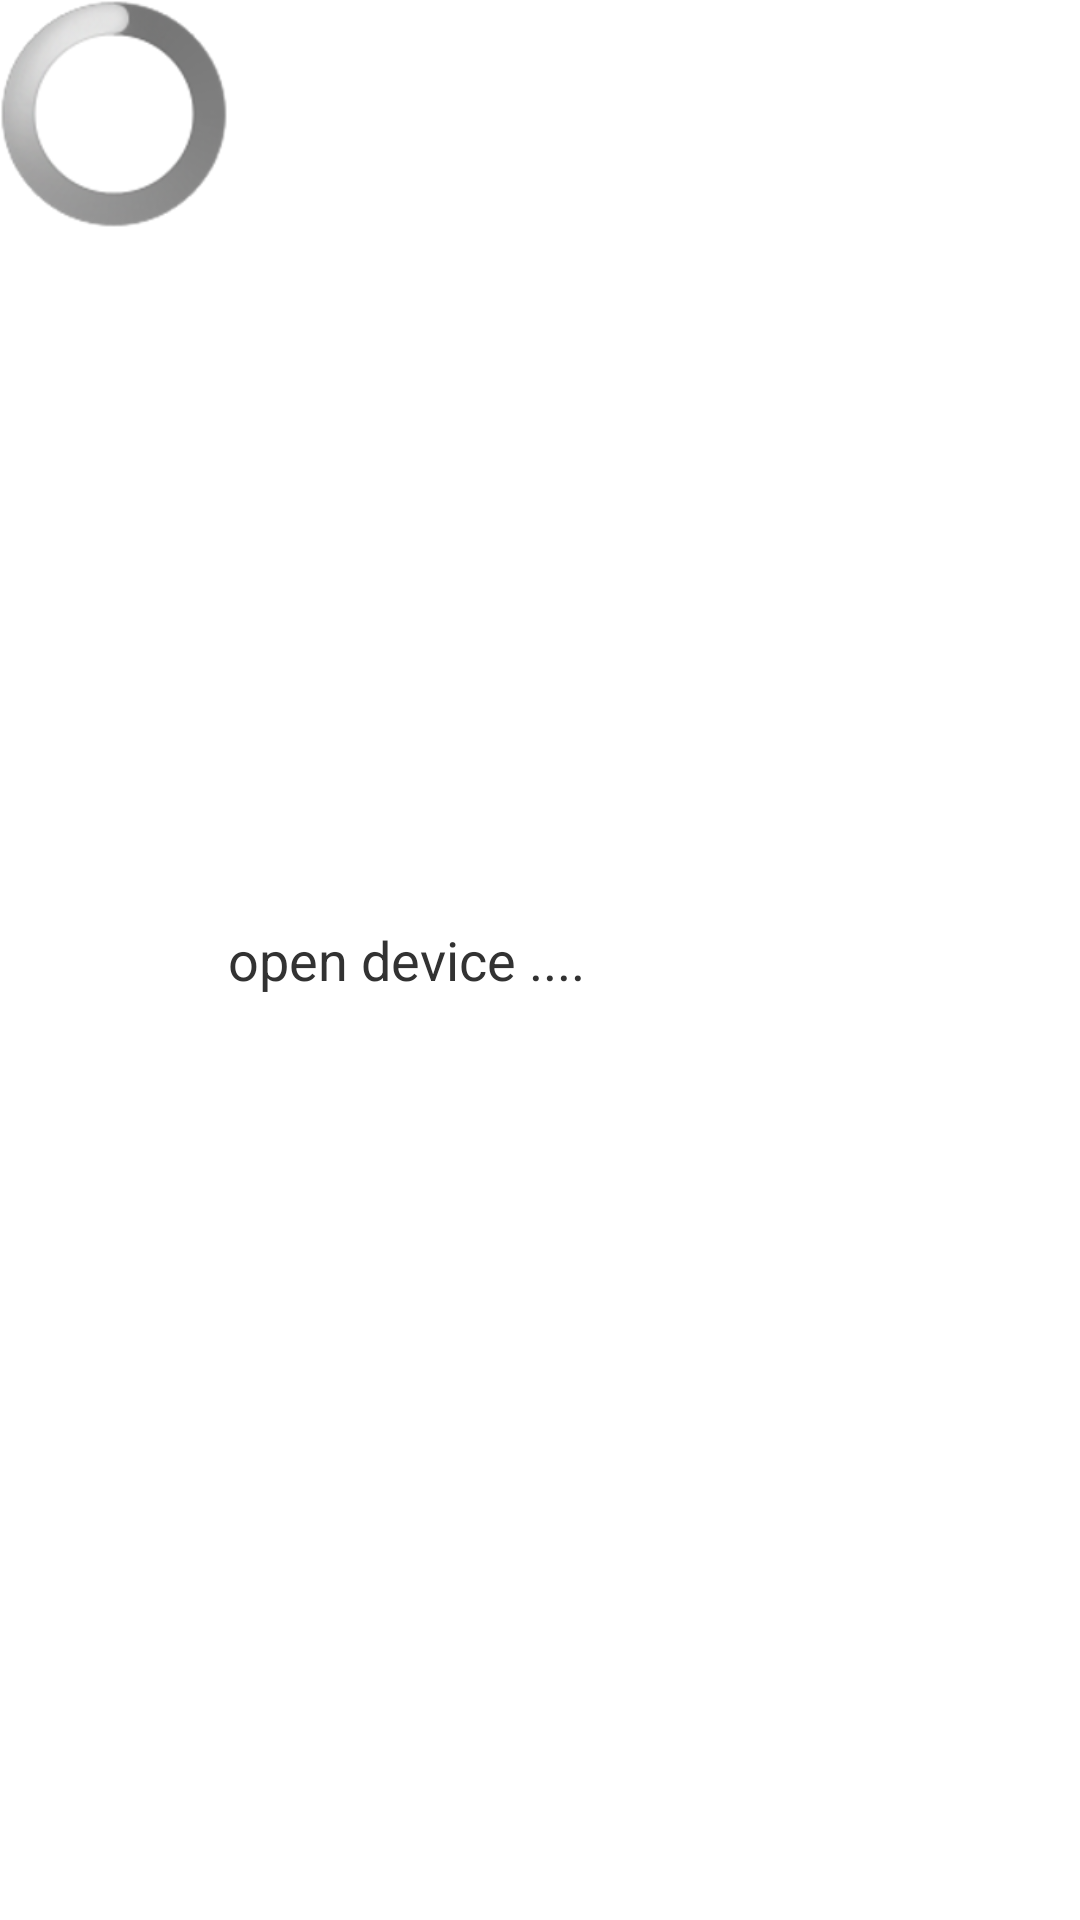

Produce the Android XML layout that renders to this screen, including the resource entries it uses.
<!-- AndroidManifest.xml: application theme AppTheme -->
<!-- res/layout/dialog_loading.xml -->
<?xml version="1.0" encoding="utf-8"?>
<LinearLayout xmlns:android="http://schemas.android.com/apk/res/android"
    android:layout_width="match_parent"
    android:layout_height="80dp"
    android:orientation="horizontal" >

    <ProgressBar
        android:id="@+id/progressBar1"
        style="?android:attr/progressBarStyleLarge"
        android:layout_width="wrap_content"
        android:layout_height="wrap_content" />

    <TextView
        android:id="@+id/textView1"
        android:layout_width="wrap_content"
        android:layout_height="match_parent"
		android:gravity="center"
		android:textSize="18sp"
        android:text="open device ...." />

</LinearLayout>
<!-- resources referenced by this layout -->
<resources>
  <style name="AppTheme" parent="AppBaseTheme">
          
      </style>
  <style name="AppBaseTheme" parent="android:Theme.Light">
          
      </style>
</resources>
